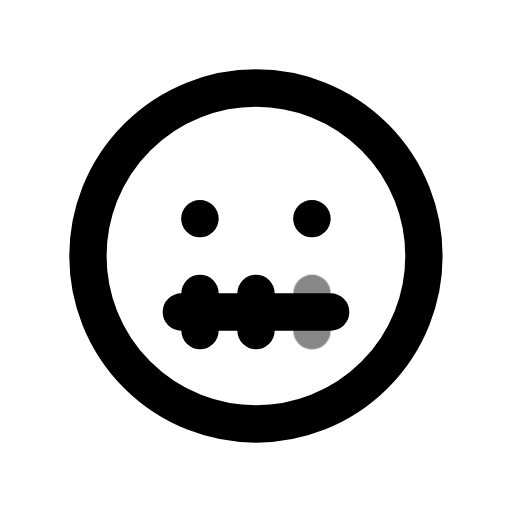
t = 0.00 s
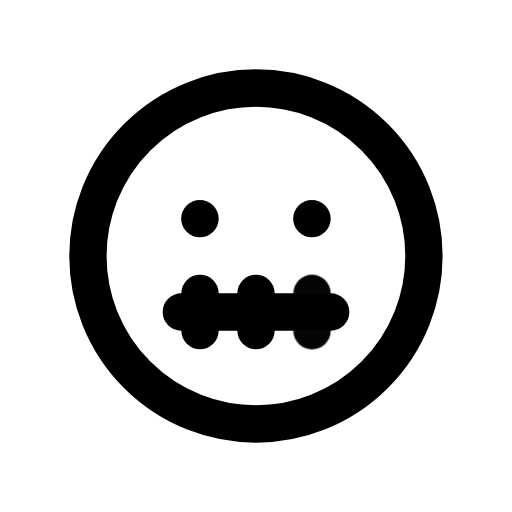
t = 0.50 s
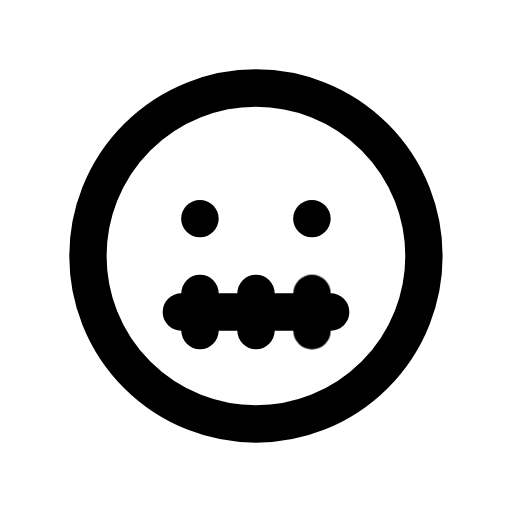
t = 1.08 s
t = 1.56 s: frame unchanged from t = 1.08 s, image omitted
t = 1.96 s: frame unchanged from t = 1.08 s, image omitted
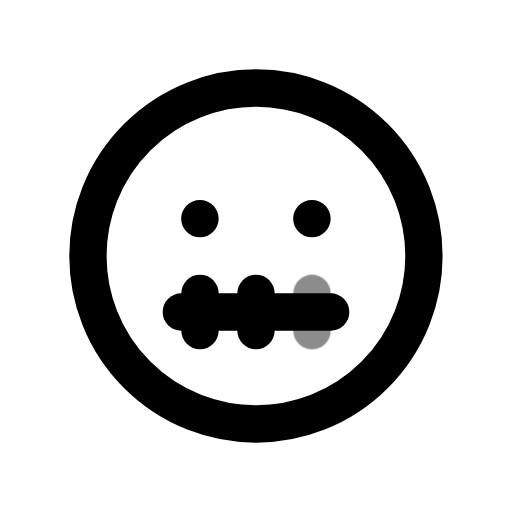
t = 2.75 s

The animated SVG that drew these frames (rendered in a browser with its animation timeline set to each time). Animation: 1 CSS @keyframes rule; one cycle of 3.15 s, repeats indefinitely.

<svg xmlns="http://www.w3.org/2000/svg" width="24" height="24" fill="none" stroke="currentColor" stroke-linecap="round" stroke-linejoin="round" stroke-width="2" viewBox="0 0 24 24">
    <!-- Generated by scripts/icon-expansion/generate.mjs -->
    <!-- Adapted from Tabler Icons 3.34.1.
MIT License

Copyright (c) 2020-2024 Paweł Kuna

Permission is hereby granted, free of charge, to any person obtaining a copy
of this software and associated documentation files (the "Software"), to deal
in the Software without restriction, including without limitation the rights
to use, copy, modify, merge, publish, distribute, sublicense, and/or sell
copies of the Software, and to permit persons to whom the Software is
furnished to do so, subject to the following conditions:

The above copyright notice and this permission notice shall be included in all
copies or substantial portions of the Software.

THE SOFTWARE IS PROVIDED "AS IS", WITHOUT WARRANTY OF ANY KIND, EXPRESS OR
IMPLIED, INCLUDING BUT NOT LIMITED TO THE WARRANTIES OF MERCHANTABILITY,
FITNESS FOR A PARTICULAR PURPOSE AND NONINFRINGEMENT. IN NO EVENT SHALL THE
AUTHORS OR COPYRIGHT HOLDERS BE LIABLE FOR ANY CLAIM, DAMAGES OR OTHER
LIABILITY, WHETHER IN AN ACTION OF CONTRACT, TORT OR OTHERWISE, ARISING FROM,
OUT OF OR IN CONNECTION WITH THE SOFTWARE OR THE USE OR OTHER DEALINGS IN THE
SOFTWARE. -->
    <style>
        @media (prefers-reduced-motion: no-preference) {
            @keyframes ira-exp-pulse { 0%, 100% { opacity: 1; } 22% { opacity: .45; } 40% { opacity: 1; } }
            [data-ira-motion="mood-silence"] { transform-box: fill-box; transform-origin: center; animation: ira-exp-pulse 2.65s ease-in-out -0.5s infinite; }
        }
    </style>
    <g transform="translate(1.5 1.5) scale(.875)"><path d="M12 21a9 9 0 1 1 0 -18a9 9 0 0 1 0 18z"/><path d="M9 10h-.01"/><path d="M15 10h-.01"/><path d="M8 15h8"/><path d="M9 14v2"/><path d="M12 14v2"/></g>
    <g data-ira-motion="mood-silence"><g transform="translate(1.5 1.5) scale(.875)"><path d="M15 14v2"/></g></g>
</svg>
